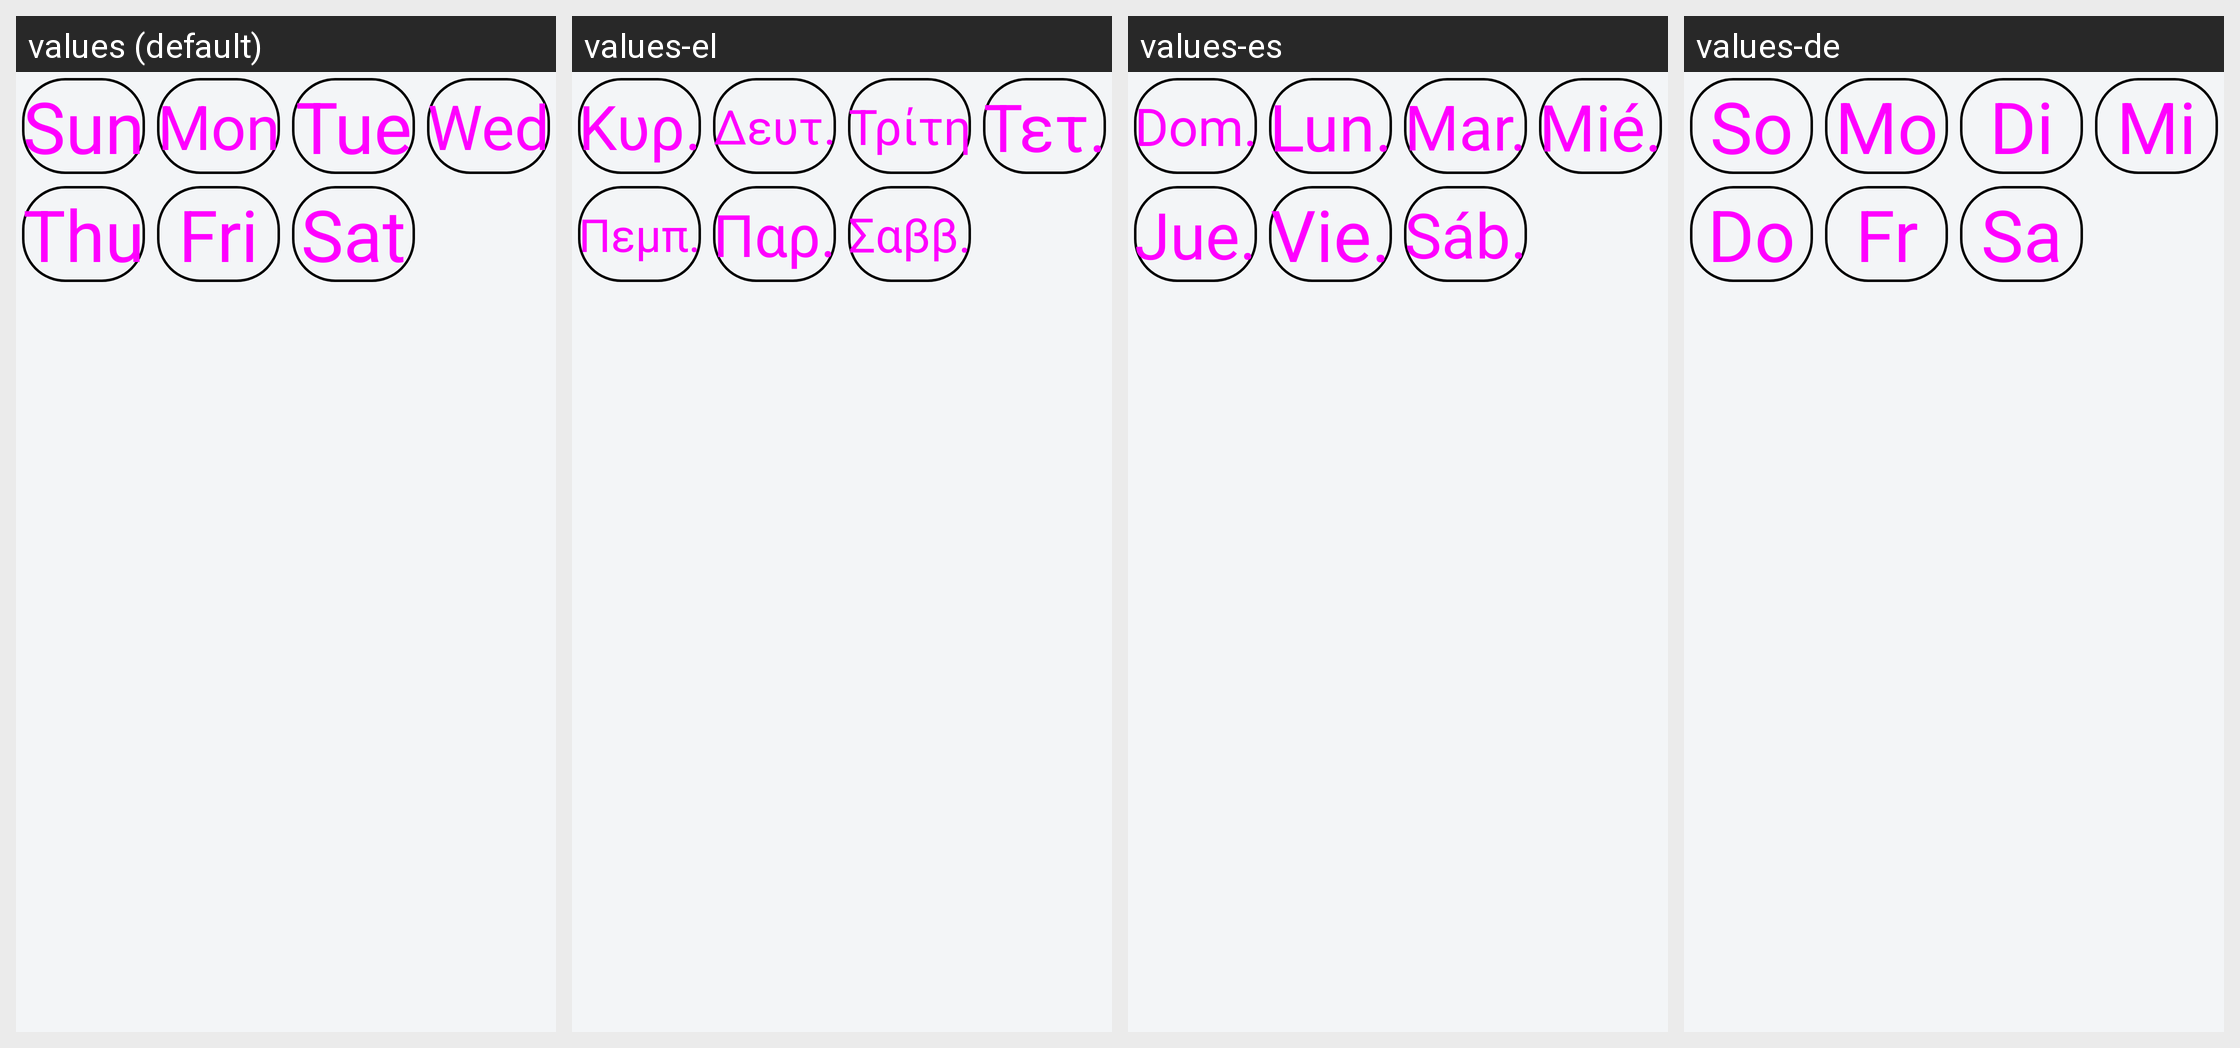

Strings drawn on this Android screen and how each of the app's shown locales translates them:
Android screen res/layout/day_chips.xml rendered under 4 locales, left to right: values (default), values-el, values-es, values-de. Device: Nexus 5 (rendered at 1080×1920; each locale shown at half size, 540×960, under a caption strip naming it); theme bald_light.
Other locales in the repository, not shown: values-ar, values-bg, values-ca, values-cs, values-da, values-et-rEE, values-eu, values-fi, values-fi-rFI, values-fr, values-ha, values-hi, values-hr, values-hu, values-id, values-it, values-iw, values-ka, values-ko, values-nl, values-nl-rNL, values-pl, values-pt, values-pt-rBR, values-ro, values-ru, values-sl, values-sr, values-sr-rRS, values-sv, values-tr, values-zh, values-zh-rTW.
Strings drawn on this screen, with the default value and each locale's value (text and hints the layout hard-codes, and strings that could not be matched under every locale, appear in the picture but are not listed):

choose_sunday
  values: Sun
  values-el: Κυρ.
  values-es: Dom.
  values-de: So

choose_monday
  values: Mon
  values-el: Δευτ.
  values-es: Lun.
  values-de: Mo

choose_tuesday
  values: Tue
  values-el: Τρίτη
  values-es: Mar.
  values-de: Di

choose_wednesday
  values: Wed
  values-el: Τετ.
  values-es: Mié.
  values-de: Mi

choose_thursday
  values: Thu
  values-el: Πεμπ.
  values-es: Jue.
  values-de: Do

choose_friday
  values: Fri
  values-el: Παρ.
  values-es: Vie.
  values-de: Fr

choose_saturday
  values: Sat
  values-el: Σαββ.
  values-es: Sáb.
  values-de: Sa
